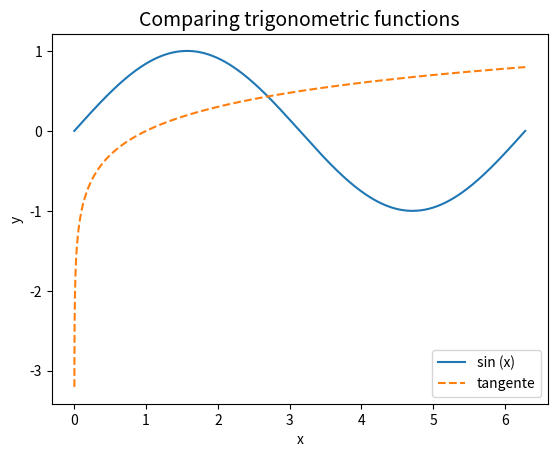

Source code (Python):
import sys
import numpy as np
import matplotlib.pyplot as plt

def cosine(x):
  return np.cos(x+np.pi/2.)

def tangeant(x):
  return np.log10(x)


def main():

 fig, ax = plt.subplots (nrows = 1, ncols = 1)   
 x_coord = np.linspace (0, 2 * np.pi, 10000)
 y_coord_1 = np.sin (x_coord)

 y_coord_2 = np.arange (0., x_coord.size)
 for i in range (x_coord.size):
        y_coord_2[i] = tangeant (x_coord[i])

    # visualisation of the image
 ax.plot (x_coord, y_coord_1, label='sin (x)')
 ax.plot (x_coord, y_coord_2, linestyle = 'dashed', label='tangente')
 ax.set_title ('Comparing trigonometric functions', size=14)
 ax.set_xlabel ('x')
 ax.set_ylabel ('y')
 ax.legend ()

 plt.savefig ('drawing_02.png')
 plt.show ()


if __name__ == "__main__":
   main()